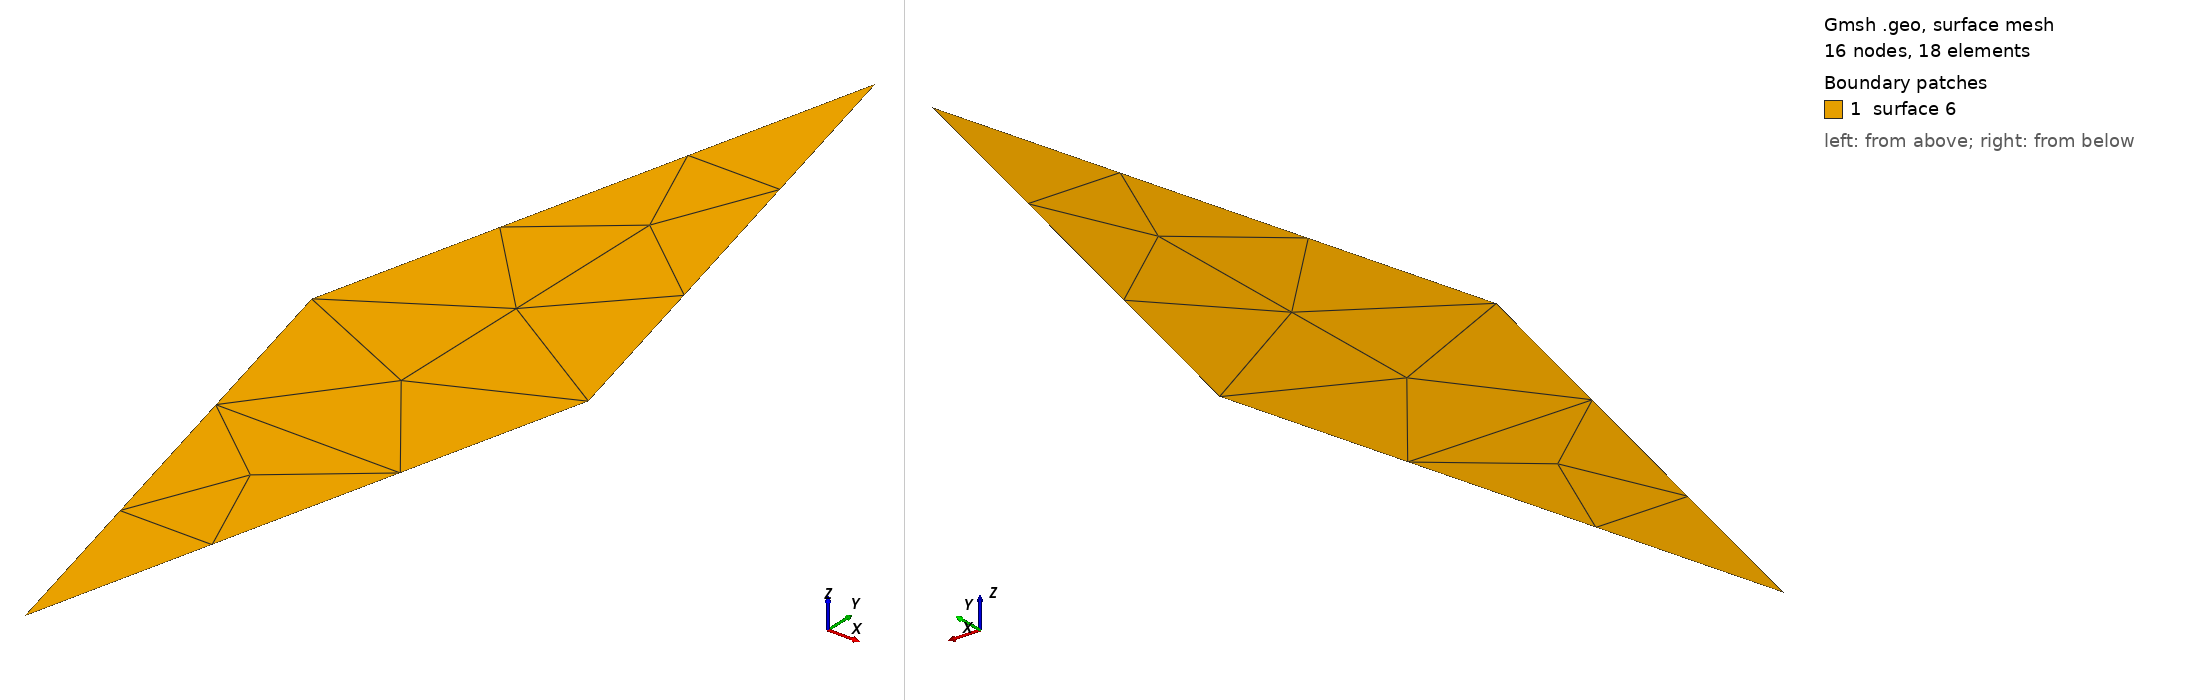

Gmsh geometry script, surface-meshed: 16 nodes, 18 surface elements. Boundary patches (legend numbers): 1 surface 6. Left view from above one corner, right view from below the opposite corner. The script declares no physical surfaces, so the legend lists its geometric surfaces. The drawing asked Gmsh for element sizes between 1% and 20% of the model's largest extent; the script's own settings can give other sizes.

=== single.geo (drawn) ===
// a single pair of triangles, representing one RWG basis function

// first design the SRR
width = 1e-3;
height = 4e-3;
metal_thickness = 0; //0.03e-3;

//lc_srr = 0.5e-3;
lc_srr = 2e-3;

srr_p = newp-1;

// Define the SRR
// define all points on the face
Point(srr_p+1) = {-0.5*width, 0, 0, lc_srr};
Point(srr_p+2) = { 0, -0.5*height, 0, lc_srr};
Point(srr_p+3) = { 0.5*width,  0, 0, lc_srr};
Point(srr_p+4) = {0,  0.5*height, 0, lc_srr};

srr_l = newl-1;

// then the lines making the face
Line(srr_l+1) = {srr_p+1, srr_p+2};
Line(srr_l+2) = {srr_p+2, srr_p+3};
Line(srr_l+3) = {srr_p+3, srr_p+4};
Line(srr_l+4) = {srr_p+4, srr_p+1};

Line Loop(srr_l+5) = {srr_l+1, srr_l+2, srr_l+3, srr_l+4}; 

srr_s = news;

Plane Surface(srr_s) = {srr_l+5};
